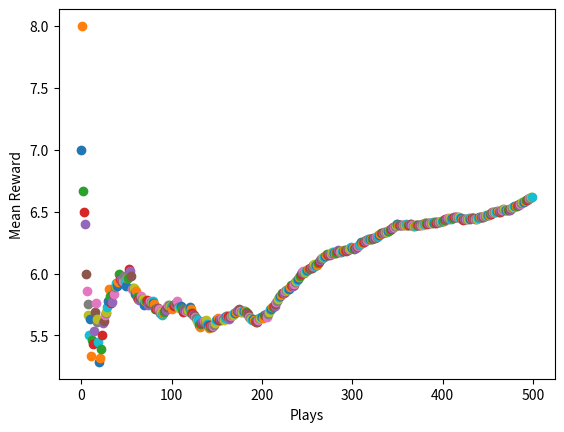

Here is the Python script that generated this plot:
#coding=utf8

import numpy as np
from scipy import stats
import random
import matplotlib.pyplot as plt

n = 10
arms = np.random.rand(n)
eps = 0.1

av = np.ones(n) # initialize action-value array
counts = np.zeros(n)  # stores counts of how many times we've taken a particular action
# stores our softmax-generated probability ranks for each action
av_softmax = np.zeros(n)
av_softmax[:] = 0.1  # initialize each action to have equal probability
tau = 1.12  # tau was selected by trial and error

def softmax(av):
    probs = np.zeros(n)
    for i in range(n):
        softm = (np.exp(av[i]/tau) / np.sum(np.exp(av[:]/tau)))
        probs[i] = softm
    return probs


def reward(prob):
    """
        mimic the reward ranging from 0 to 10.
    """
    reward = 0
    for i in range(10):
        if random.random() < prob:
            reward += 1
    return reward


if __name__ == '__main__':
    plt.xlabel("Plays")
    plt.ylabel("Mean Reward")
    for i in range(500):
        choice = np.where(arms == np.random.choice(arms, p=av_softmax))[0][0]
        counts[choice] += 1
        k = counts[choice]
        rwd = reward(arms[choice])
        old_avg = av[choice]
        new_avg = old_avg + (1/k) * (rwd - old_avg)
        av[choice] = new_avg
        av_softmax = softmax(av)  # update softmax probabilities for next play

        runningMean = np.average(av, weights=np.array([counts[j]/np.sum(counts) for j in range(len(counts))]))
        plt.scatter(i, runningMean)
    plt.show()
